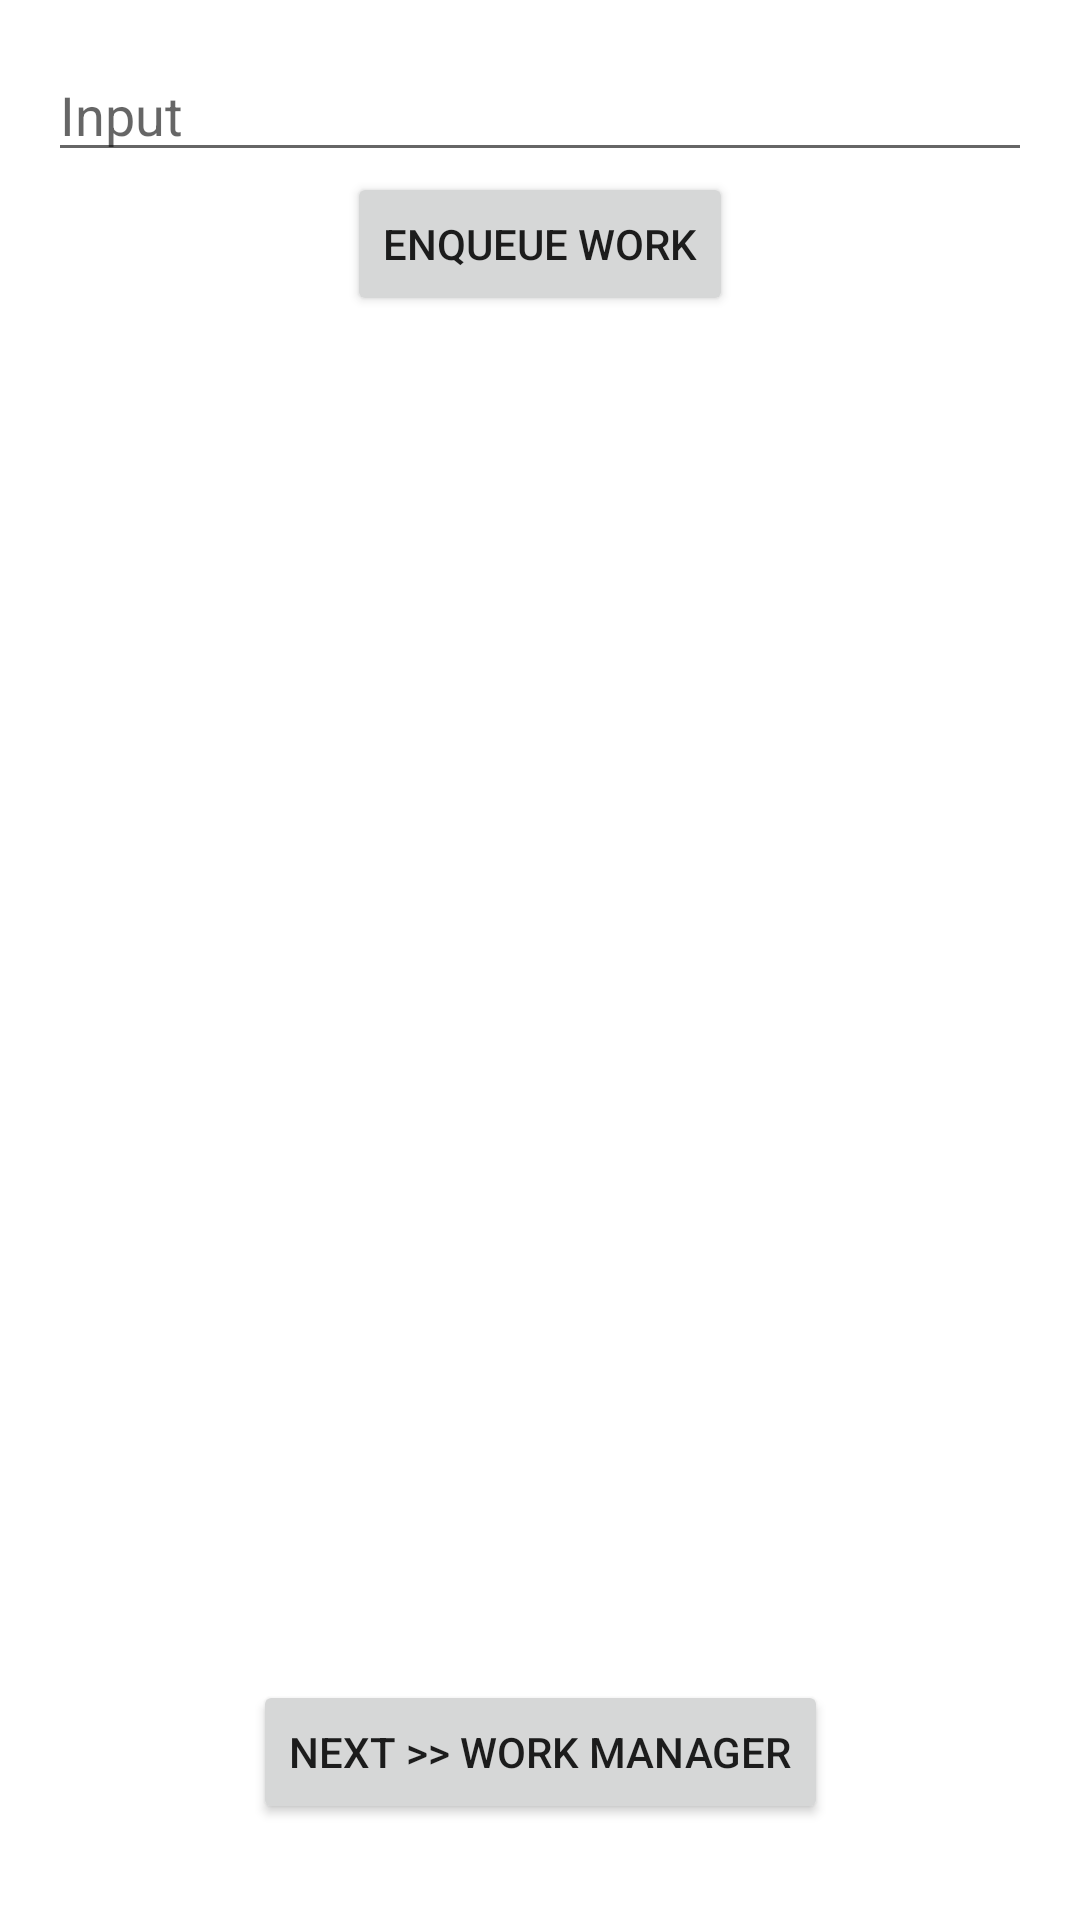

This screen was rendered from an Android layout file. Write that file and the resources it references.
<!-- AndroidManifest.xml: application theme Theme.ConceptsExample -->
<!-- res/layout/activity_job_intent_service.xml -->
<?xml version="1.0" encoding="utf-8"?>
<androidx.constraintlayout.widget.ConstraintLayout xmlns:android="http://schemas.android.com/apk/res/android"
    xmlns:app="http://schemas.android.com/apk/res-auto"
    xmlns:tools="http://schemas.android.com/tools"
    android:layout_width="match_parent"
    android:layout_height="match_parent"
    tools:context=".jobintentserviceexample.JobIntentServiceActivity">

    <EditText
        android:layout_width="match_parent"
        android:layout_height="wrap_content"
        android:id="@+id/editTxt"
        android:hint="Input" 
        app:layout_constraintRight_toRightOf="parent"
        app:layout_constraintLeft_toLeftOf="parent"
        app:layout_constraintTop_toTopOf="parent"
        android:layout_marginHorizontal="16dp"
        android:layout_marginTop="16dp"
        />
    
    <Button
        android:layout_width="wrap_content"
        android:layout_height="wrap_content"
        android:id="@+id/enqueueBtn"
        android:text="enqueue work"
        app:layout_constraintLeft_toLeftOf="parent"
        app:layout_constraintRight_toRightOf="parent"
        app:layout_constraintTop_toBottomOf="@id/editTxt" />

    <Button
        android:layout_width="wrap_content"
        android:layout_height="wrap_content"
        android:id="@+id/nextBtn"
        android:text="next >> Work Manager"
        app:layout_constraintRight_toRightOf="parent"
        app:layout_constraintLeft_toLeftOf="parent"
        app:layout_constraintBottom_toBottomOf="parent"
        android:layout_marginBottom="32dp" />
    
    

</androidx.constraintlayout.widget.ConstraintLayout>
<!-- resources referenced by this layout -->
<resources>
  <style name="Theme.ConceptsExample" parent="Theme.MaterialComponents.DayNight.DarkActionBar">
          
          <item name="colorPrimary">@color/purple_500</item>
          <item name="colorPrimaryVariant">@color/purple_700</item>
          <item name="colorOnPrimary">@color/white</item>
          
          <item name="colorSecondary">@color/teal_200</item>
          <item name="colorSecondaryVariant">@color/teal_700</item>
          <item name="colorOnSecondary">@color/black</item>
          
          <item name="android:statusBarColor" tools:targetApi="l">?attr/colorPrimaryVariant</item>
          
      </style>
  <!-- not gathered from this repository: default colours our renderer supplied (Android Studio template values) -->
  <color name="purple_500">#FF6200EE</color>
  <color name="purple_700">#FF3700B3</color>
  <color name="teal_200">#FF03DAC5</color>
  <color name="teal_700">#FF018786</color>
  <color name="black">#FF000000</color>
  <color name="white">#FFFFFFFF</color>
</resources>
